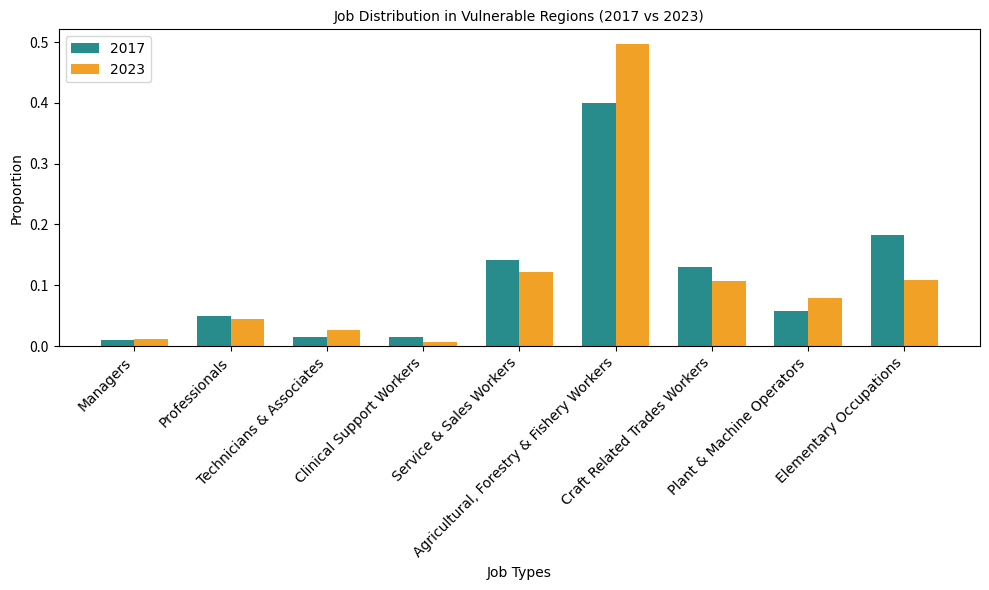

This chart was generated by the following Python code:
import pandas as pd
import matplotlib.pyplot as plt
import numpy as np

# Vulnerable Regions data for 2017 and 2023
data = {
    'Job Types': ['Managers', 'Professionals', 'Technicians & Associates', 'Clinical Support Workers',
                  'Service & Sales Workers', 'Agricultural, Forestry & Fishery Workers',
                  'Craft Related Trades Workers', 'Plant & Machine Operators', 'Elementary Occupations'],
    '2017': [0.010045, 0.048925, 0.015455, 0.014745, 0.14135, 0.39944, 0.12931, 0.05837, 0.18235],
    '2023': [0.01084, 0.044855, 0.0256, 0.006455, 0.122265, 0.496035, 0.10613, 0.07925, 0.108555]
}

# Convert the data to a pandas DataFrame
df = pd.DataFrame(data)

# Set the bar width
bar_width = 0.35

# Set up the x locations for the groups
index = np.arange(len(df['Job Types']))

# Create the figure and axis
fig, ax = plt.subplots(figsize=(10, 6))

# Plot the bars for 2017 and 2023, side-by-side
bar1 = ax.bar(index, df['2017'], bar_width, label='2017', color='#298c8c')  # Teal color for 2017
bar2 = ax.bar(index + bar_width, df['2023'], bar_width, label='2023', color='#f1a226')  # Gold color for 2023

# Add titles and labels with Calibri font and size 10
ax.set_title('Job Distribution in Vulnerable Regions (2017 vs 2023)', fontsize=10, family='Calibri')
ax.set_xlabel('Job Types', fontsize=10, family='Calibri')
ax.set_ylabel('Proportion', fontsize=10, family='Calibri')

# Set the x-axis labels
ax.set_xticks(index + bar_width / 2)
ax.set_xticklabels(df['Job Types'], rotation=45, ha='right', fontsize=10, family='Calibri')

# Add the legend with Calibri font separately
ax.legend(fontsize=10, title_fontsize=10, loc='upper left', prop={'family': 'Calibri'})

# Adjust layout to avoid overlap
plt.tight_layout()

# Show the plot
plt.show()
